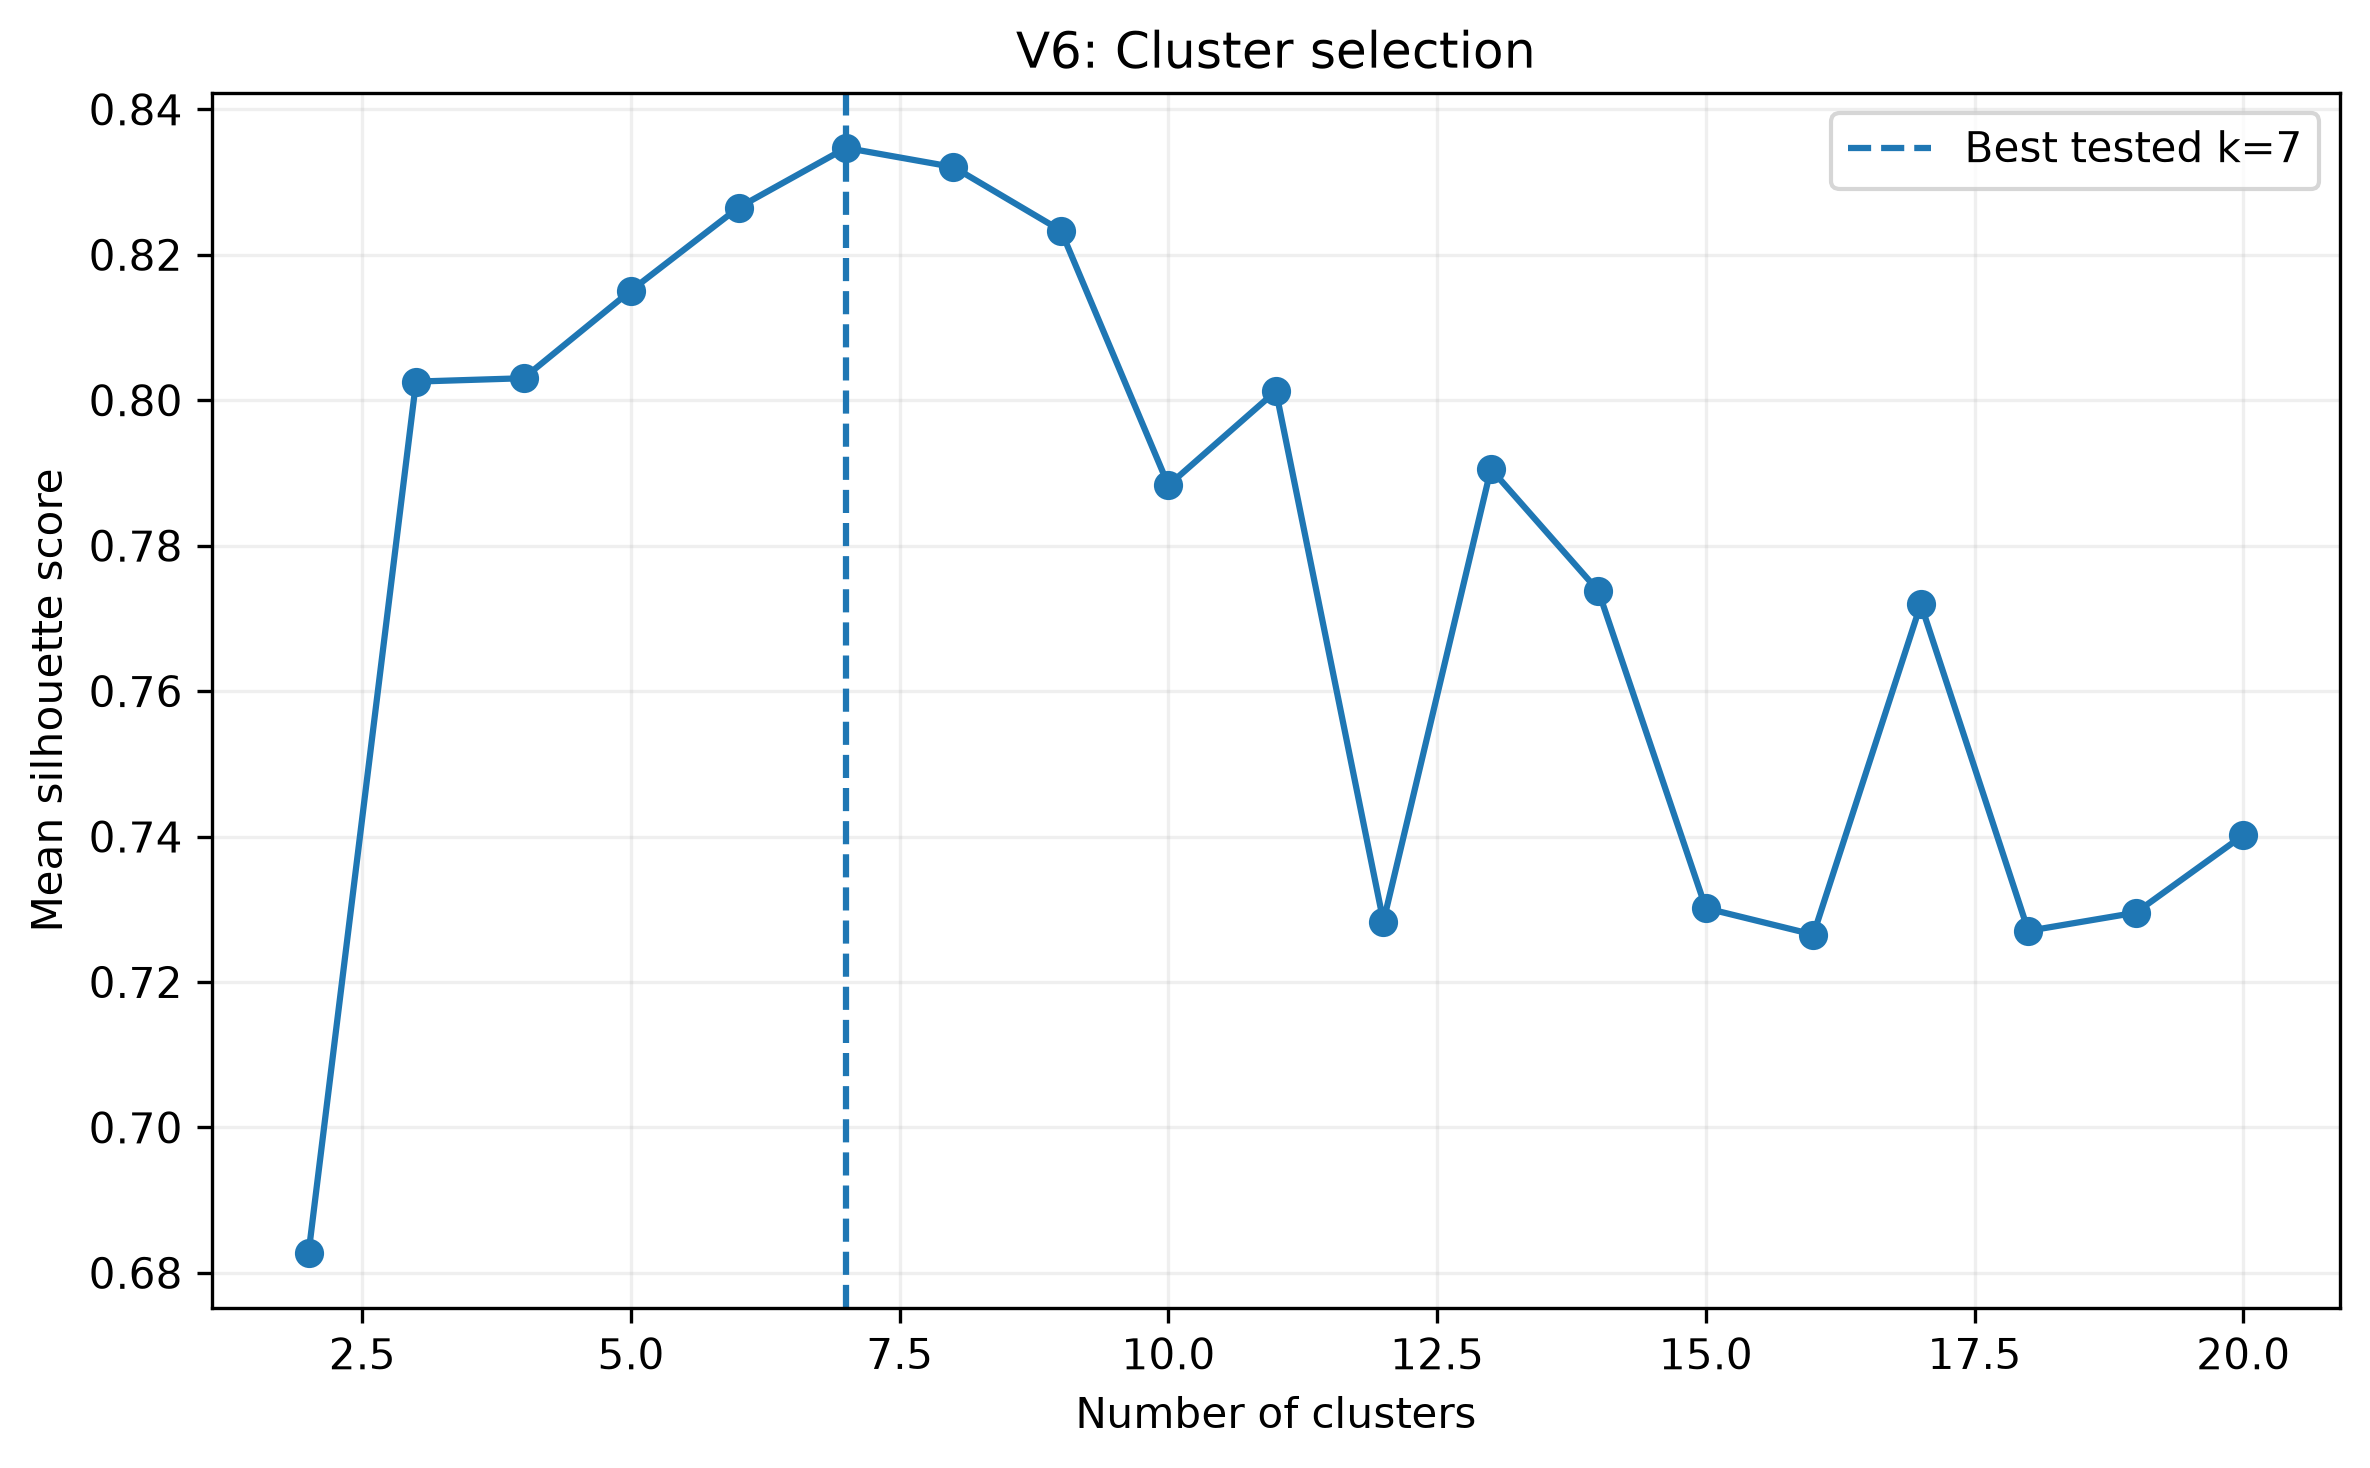

Source data for this figure (header and first rows):
Clusters, Silhouette score
2, 0.6827
3, 0.8026
4, 0.803
5, 0.8151
6, 0.8265
7, 0.8347
8, 0.8321
9, 0.8233
10, 0.7883
11, 0.8013
12, 0.7283
13, 0.7905
14, 0.7738
15, 0.7301
16, 0.7265
17, 0.772
18, 0.727
19, 0.7295
20, 0.7402
